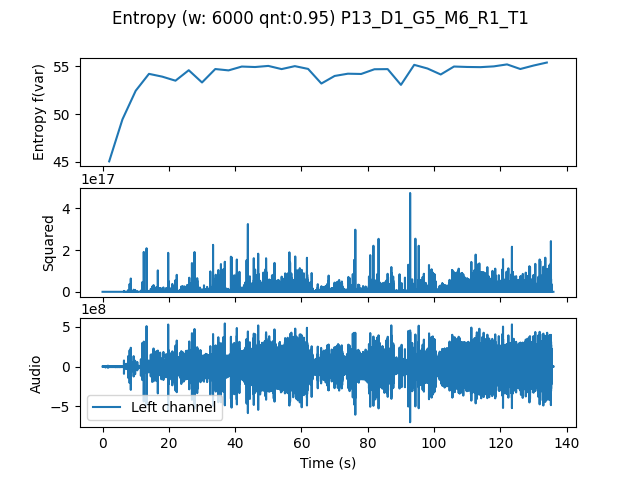

Source data for this figure (header and first rows):
, t0, var
0.0, 0.0, 45.04
4.0, 4.0, 49.43
8.0, 8.0, 52.43
12.0, 12.0, 54.2
16.0, 16.0, 53.91
20.0, 20.0, 53.49
24.0, 24.0, 54.58
28.0, 28.0, 53.3
32.0, 32.0, 54.71
36.0, 36.0, 54.57
40.0, 40.0, 54.97
44.0, 44.0, 54.92
48.0, 48.0, 55.04
52.0, 52.0, 54.7
56.0, 56.0, 55.01
60.0, 60.0, 54.72
64.0, 64.0, 53.19
68.0, 68.0, 53.98
72.0, 72.0, 54.22
76.0, 76.0, 54.19
80.0, 80.0, 54.68
84.0, 84.0, 54.7
88.0, 88.0, 53.05
92.0, 92.0, 55.15
96.0, 96.0, 54.76
100.0, 100.0, 54.14
104.0, 104.0, 54.97
108.0, 108.0, 54.92
112.0, 112.0, 54.91
116.0, 116.0, 54.99
120.0, 120.0, 55.19
124.0, 124.0, 54.71
128.0, 128.0, 55.07
132.0, 132.0, 55.39
